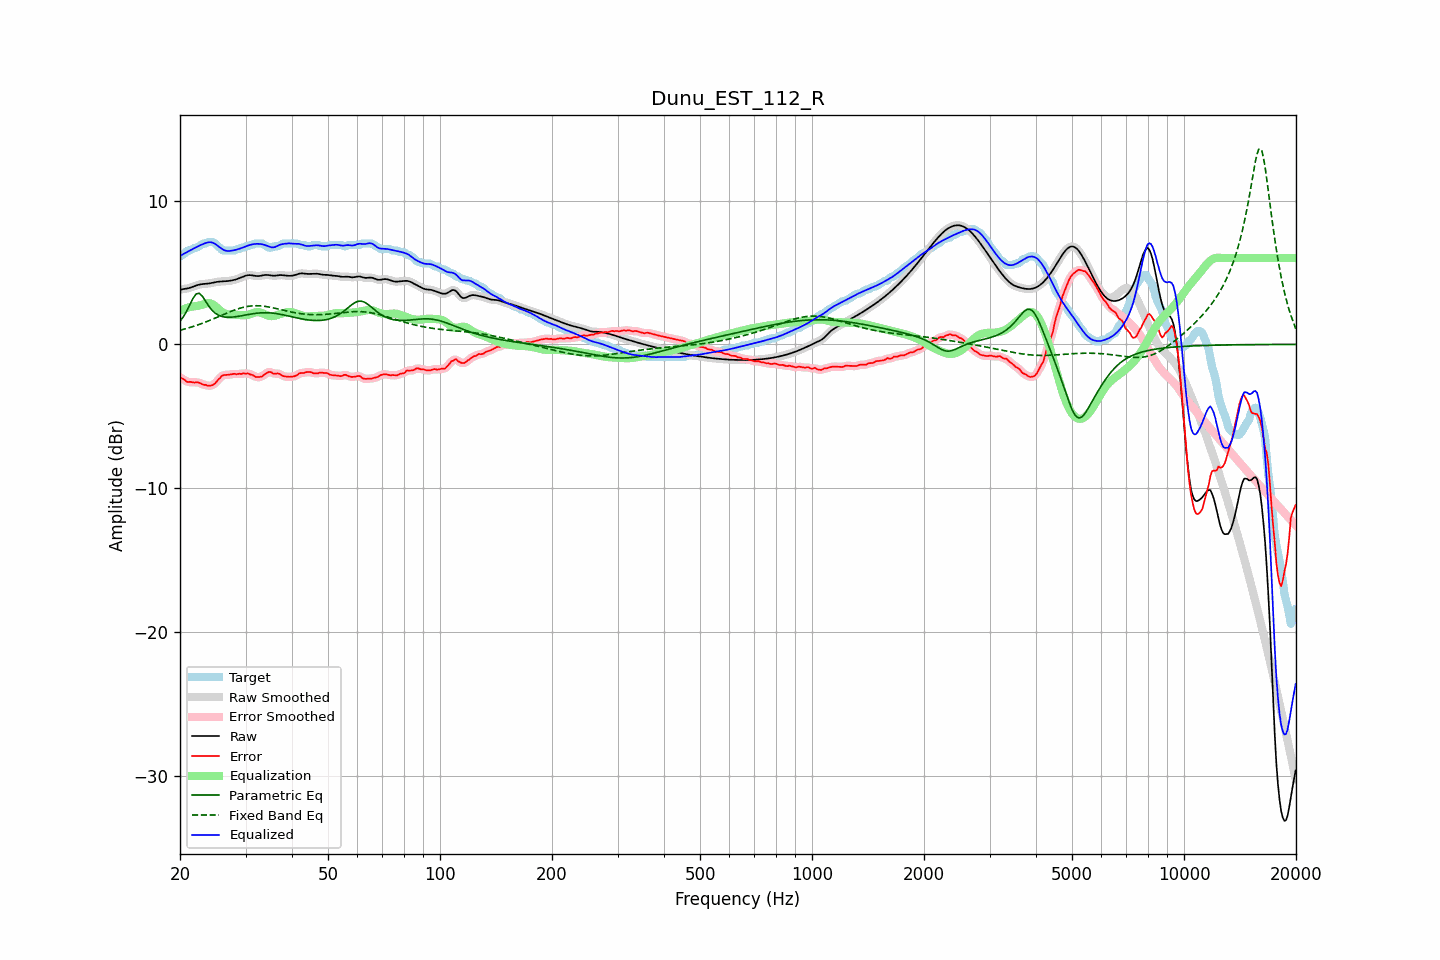

The data file committed next to this chart (first rows):
frequency, raw, error, smoothed, error_smoothed, equalization, parametric_eq, fixed_band_eq, equalized_raw, equalized_smoothed, target
20.00, 3.80, -2.32, 3.81, -2.30, 2.33, 1.60, 0.98, 6.13, 6.13, 6.12
20.20, 3.83, -2.35, 3.82, -2.37, 2.38, 1.75, 1.01, 6.21, 6.20, 6.17
20.40, 3.84, -2.41, 3.84, -2.43, 2.43, 1.90, 1.04, 6.28, 6.27, 6.26
20.61, 3.86, -2.46, 3.86, -2.49, 2.48, 2.09, 1.07, 6.34, 6.34, 6.33
20.81, 3.88, -2.58, 3.88, -2.56, 2.52, 2.28, 1.10, 6.40, 6.40, 6.46
21.02, 3.90, -2.62, 3.90, -2.60, 2.56, 2.50, 1.13, 6.46, 6.46, 6.52
21.23, 3.93, -2.60, 3.93, -2.62, 2.59, 2.73, 1.17, 6.52, 6.52, 6.53
21.44, 3.96, -2.62, 3.96, -2.63, 2.62, 2.95, 1.20, 6.58, 6.58, 6.58
21.66, 4.01, -2.64, 4.00, -2.64, 2.63, 3.18, 1.24, 6.64, 6.64, 6.64
21.87, 4.05, -2.66, 4.05, -2.64, 2.65, 3.34, 1.27, 6.69, 6.69, 6.71
22.09, 4.09, -2.63, 4.09, -2.64, 2.66, 3.50, 1.31, 6.75, 6.75, 6.72
22.31, 4.13, -2.63, 4.13, -2.65, 2.68, 3.53, 1.35, 6.81, 6.80, 6.76
22.54, 4.16, -2.68, 4.16, -2.67, 2.70, 3.56, 1.39, 6.86, 6.86, 6.83
22.76, 4.18, -2.73, 4.18, -2.73, 2.73, 3.45, 1.43, 6.91, 6.91, 6.91
22.99, 4.20, -2.77, 4.19, -2.77, 2.77, 3.34, 1.47, 6.96, 6.96, 6.97
23.22, 4.20, -2.82, 4.20, -2.80, 2.80, 3.16, 1.51, 7.01, 7.01, 7.02
23.45, 4.21, -2.81, 4.21, -2.84, 2.84, 2.99, 1.56, 7.05, 7.05, 7.02
23.69, 4.22, -2.86, 4.22, -2.86, 2.86, 2.81, 1.60, 7.08, 7.08, 7.08
23.92, 4.24, -2.89, 4.24, -2.87, 2.87, 2.64, 1.65, 7.10, 7.10, 7.12
24.16, 4.26, -2.87, 4.26, -2.87, 2.85, 2.50, 1.69, 7.10, 7.10, 7.12
24.40, 4.28, -2.84, 4.28, -2.84, 2.80, 2.36, 1.74, 7.08, 7.08, 7.12
24.65, 4.30, -2.78, 4.30, -2.78, 2.73, 2.26, 1.79, 7.04, 7.04, 7.08
24.89, 4.33, -2.70, 4.33, -2.68, 2.65, 2.16, 1.83, 6.97, 6.97, 7.02
25.14, 4.34, -2.56, 4.34, -2.57, 2.55, 2.09, 1.88, 6.89, 6.90, 6.90
25.39, 4.36, -2.43, 4.36, -2.44, 2.45, 2.03, 1.93, 6.81, 6.81, 6.79
25.65, 4.37, -2.33, 4.37, -2.31, 2.36, 1.98, 1.98, 6.72, 6.72, 6.70
25.91, 4.38, -2.19, 4.38, -2.21, 2.27, 1.94, 2.03, 6.64, 6.64, 6.57
26.16, 4.38, -2.14, 4.38, -2.15, 2.20, 1.92, 2.08, 6.58, 6.58, 6.52
26.43, 4.39, -2.13, 4.39, -2.12, 2.14, 1.90, 2.12, 6.53, 6.53, 6.52
26.69, 4.40, -2.12, 4.40, -2.12, 2.11, 1.89, 2.17, 6.50, 6.50, 6.52
26.96, 4.41, -2.11, 4.41, -2.11, 2.08, 1.89, 2.22, 6.49, 6.49, 6.52
27.23, 4.42, -2.10, 4.42, -2.10, 2.08, 1.89, 2.26, 6.50, 6.50, 6.52
27.50, 4.44, -2.08, 4.44, -2.07, 2.07, 1.89, 2.31, 6.51, 6.51, 6.52
27.77, 4.46, -2.06, 4.46, -2.06, 2.07, 1.90, 2.35, 6.53, 6.53, 6.52
28.05, 4.49, -2.04, 4.49, -2.06, 2.07, 1.91, 2.39, 6.56, 6.56, 6.53
28.33, 4.53, -2.08, 4.53, -2.06, 2.06, 1.93, 2.43, 6.58, 6.58, 6.60
28.62, 4.56, -2.06, 4.56, -2.06, 2.05, 1.95, 2.47, 6.61, 6.61, 6.62
28.90, 4.61, -2.04, 4.61, -2.06, 2.04, 1.96, 2.50, 6.65, 6.65, 6.65
29.19, 4.65, -2.06, 4.65, -2.04, 2.03, 1.98, 2.54, 6.69, 6.69, 6.72
29.48, 4.70, -2.02, 4.70, -2.04, 2.03, 2.01, 2.57, 6.73, 6.73, 6.72
29.78, 4.74, -2.02, 4.74, -2.03, 2.03, 2.03, 2.59, 6.77, 6.77, 6.77
30.08, 4.78, -2.04, 4.78, -2.02, 2.04, 2.05, 2.62, 6.82, 6.82, 6.82
30.38, 4.81, -2.01, 4.81, -2.04, 2.05, 2.07, 2.64, 6.86, 6.86, 6.82
30.68, 4.82, -2.05, 4.82, -2.05, 2.08, 2.09, 2.65, 6.90, 6.90, 6.87
30.99, 4.81, -2.11, 4.81, -2.09, 2.11, 2.11, 2.67, 6.93, 6.93, 6.92
31.30, 4.80, -2.12, 4.80, -2.14, 2.15, 2.13, 2.68, 6.96, 6.95, 6.92
31.61, 4.78, -2.19, 4.78, -2.20, 2.19, 2.14, 2.69, 6.97, 6.97, 6.97
31.93, 4.76, -2.26, 4.76, -2.24, 2.23, 2.16, 2.69, 6.99, 6.99, 7.02
32.24, 4.75, -2.27, 4.75, -2.27, 2.24, 2.17, 2.69, 6.99, 6.99, 7.02
32.57, 4.75, -2.27, 4.75, -2.28, 2.24, 2.18, 2.68, 6.99, 6.99, 7.02
32.89, 4.76, -2.26, 4.77, -2.26, 2.22, 2.19, 2.68, 6.98, 6.98, 7.02
33.22, 4.79, -2.23, 4.79, -2.21, 2.18, 2.20, 2.67, 6.96, 6.96, 7.02
33.55, 4.81, -2.14, 4.81, -2.14, 2.13, 2.20, 2.66, 6.94, 6.94, 6.95
33.89, 4.83, -2.06, 4.82, -2.06, 2.08, 2.20, 2.64, 6.90, 6.90, 6.88
34.23, 4.83, -1.99, 4.83, -1.98, 2.04, 2.20, 2.63, 6.86, 6.86, 6.82
34.57, 4.82, -1.93, 4.82, -1.93, 2.00, 2.20, 2.61, 6.82, 6.82, 6.75
34.92, 4.80, -1.92, 4.80, -1.93, 1.97, 2.19, 2.59, 6.78, 6.78, 6.72
35.27, 4.78, -1.95, 4.79, -1.96, 1.96, 2.18, 2.56, 6.75, 6.75, 6.73
35.62, 4.77, -2.03, 4.78, -2.01, 1.97, 2.17, 2.54, 6.74, 6.74, 6.81
35.97, 4.77, -2.05, 4.78, -2.03, 1.99, 2.16, 2.51, 6.76, 6.77, 6.82
... 635 more rows
